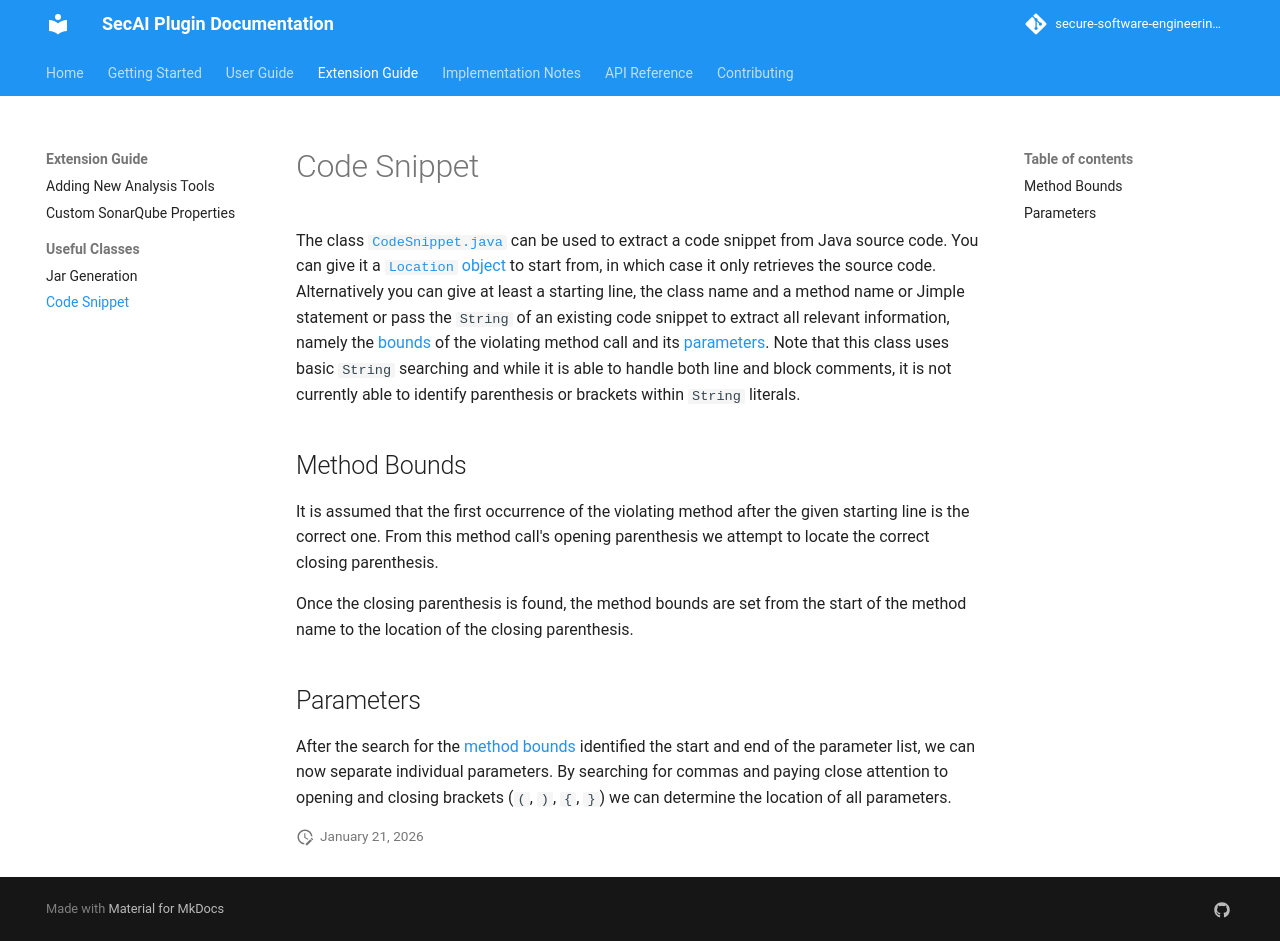

repository: secure-software-engineering/CogniCryptSQPlugin · page: pr-11/extension-guide/code-snippet.html · generator: mkdocs

# Code Snippet

The class [`CodeSnippet.java`](../../SonarQubePlugin/src/main/java/org/sonarsource/plugins/secai/reporting/CodeSnippet.java) can be used to extract a code snippet from Java source code. You can give it a [`Location` object](../../SonarQubePlugin/src/main/java/org/sonarsource/plugins/secai/reporting/Location.java) to start from, in which case it only retrieves the source code. Alternatively you can give at least a starting line, the class name and a method name or Jimple statement or pass the `String` of an existing code snippet to extract all relevant information, namely the [bounds](#method-bounds) of the violating method call and its [parameters](#parameters). Note that this class uses basic `String` searching and while it is able to handle both line and block comments, it is not currently able to identify parenthesis or brackets within `String` literals.

## Method Bounds

It is assumed that the first occurrence of the violating method after the given starting line is the correct one. From this method call's opening parenthesis we attempt to locate the correct closing parenthesis.

Once the closing parenthesis is found, the method bounds are set from the start of the method name to the location of the closing parenthesis.

## Parameters

After the search for the [method bounds](#method-bounds) identified the start and end of the parameter list, we can now separate individual parameters. By searching for commas and paying close attention to opening and closing brackets (`(`, `)`, `{`, `}`) we can determine the location of all parameters.
